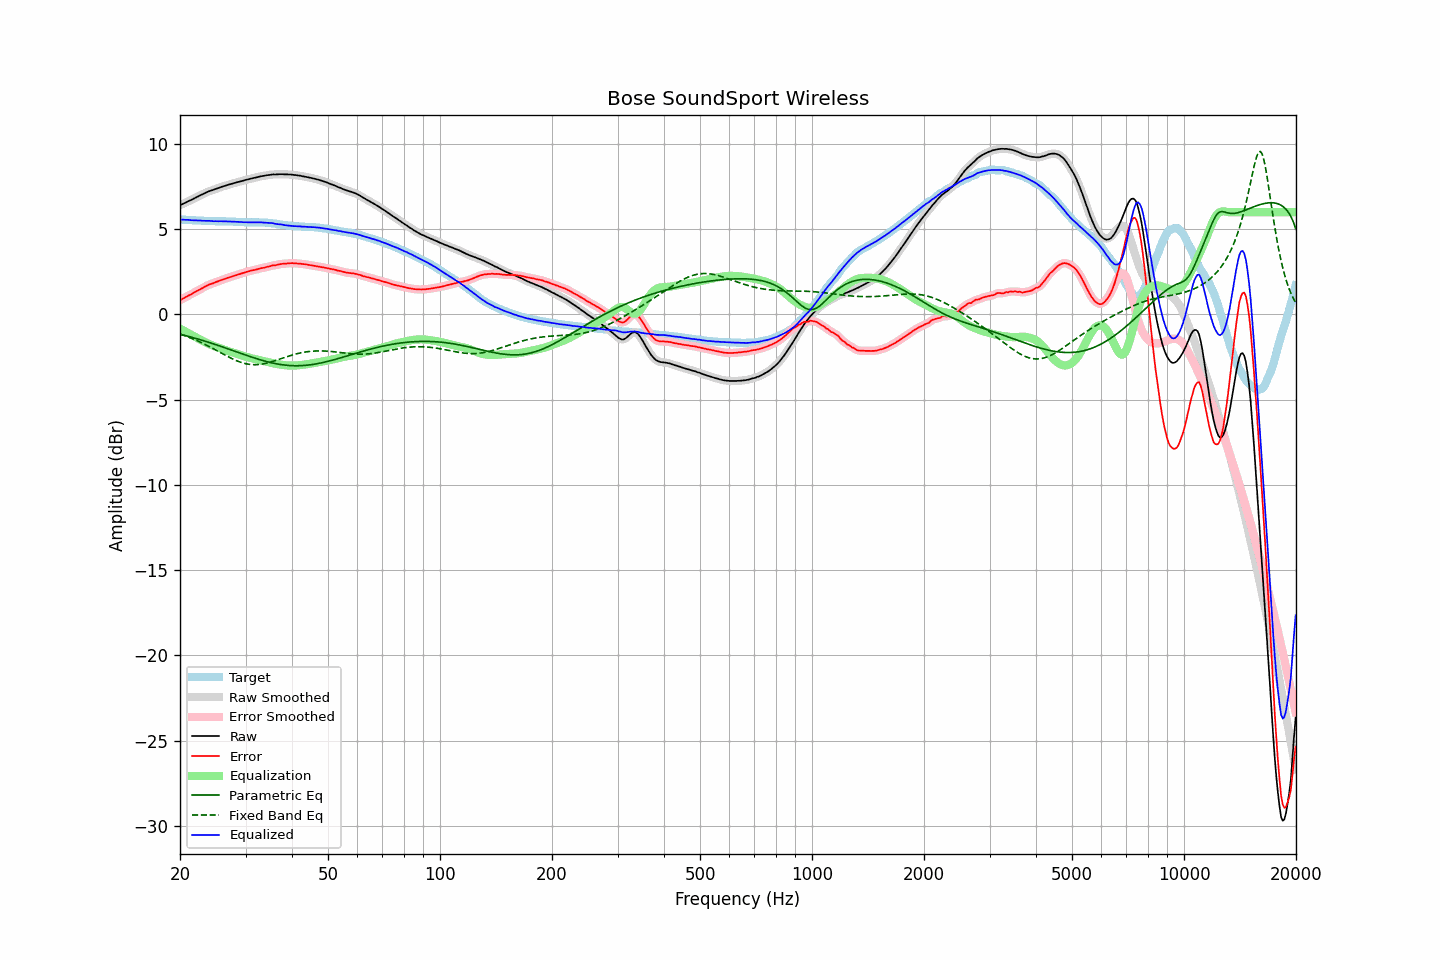

The data file committed next to this chart (first rows):
frequency, raw, error, smoothed, error_smoothed, equalization, parametric_eq, fixed_band_eq, equalized_raw, equalized_smoothed, target
20.00, 6.40, 0.84, 6.40, 0.84, -0.83, -1.16, -1.15, 5.57, 5.57, 5.57
20.20, 6.44, 0.88, 6.45, 0.88, -0.88, -1.19, -1.18, 5.56, 5.56, 5.57
20.40, 6.49, 0.94, 6.49, 0.93, -0.93, -1.21, -1.22, 5.56, 5.56, 5.56
20.61, 6.53, 0.98, 6.54, 0.98, -0.99, -1.23, -1.25, 5.55, 5.55, 5.56
20.81, 6.59, 1.04, 6.59, 1.04, -1.04, -1.26, -1.28, 5.55, 5.55, 5.55
21.02, 6.63, 1.09, 6.63, 1.09, -1.09, -1.28, -1.32, 5.55, 5.54, 5.54
21.23, 6.67, 1.14, 6.67, 1.14, -1.14, -1.31, -1.36, 5.54, 5.54, 5.53
21.44, 6.72, 1.18, 6.72, 1.19, -1.19, -1.33, -1.39, 5.53, 5.53, 5.53
21.66, 6.76, 1.24, 6.77, 1.24, -1.24, -1.36, -1.43, 5.52, 5.52, 5.52
21.87, 6.82, 1.29, 6.81, 1.29, -1.29, -1.39, -1.47, 5.52, 5.52, 5.52
22.09, 6.86, 1.35, 6.86, 1.35, -1.34, -1.41, -1.51, 5.52, 5.52, 5.51
22.31, 6.91, 1.39, 6.91, 1.40, -1.40, -1.44, -1.56, 5.51, 5.51, 5.51
22.54, 6.95, 1.44, 6.95, 1.45, -1.45, -1.47, -1.60, 5.51, 5.51, 5.51
22.76, 7.00, 1.50, 7.00, 1.50, -1.50, -1.50, -1.64, 5.50, 5.50, 5.50
22.99, 7.04, 1.54, 7.05, 1.55, -1.55, -1.53, -1.69, 5.49, 5.50, 5.50
23.22, 7.09, 1.60, 7.09, 1.60, -1.60, -1.55, -1.73, 5.49, 5.49, 5.49
23.45, 7.13, 1.65, 7.14, 1.65, -1.65, -1.58, -1.78, 5.49, 5.49, 5.49
23.69, 7.18, 1.69, 7.18, 1.70, -1.69, -1.61, -1.83, 5.49, 5.49, 5.49
23.92, 7.22, 1.75, 7.22, 1.74, -1.73, -1.64, -1.88, 5.49, 5.49, 5.48
24.16, 7.25, 1.78, 7.26, 1.78, -1.77, -1.67, -1.93, 5.48, 5.48, 5.48
24.40, 7.28, 1.81, 7.29, 1.81, -1.81, -1.70, -1.98, 5.47, 5.47, 5.48
24.65, 7.31, 1.84, 7.32, 1.85, -1.85, -1.73, -2.03, 5.46, 5.47, 5.48
24.89, 7.36, 1.89, 7.35, 1.88, -1.89, -1.77, -2.08, 5.47, 5.47, 5.47
25.14, 7.38, 1.92, 7.38, 1.92, -1.92, -1.80, -2.13, 5.47, 5.47, 5.46
25.39, 7.42, 1.95, 7.42, 1.96, -1.95, -1.83, -2.18, 5.46, 5.47, 5.46
25.65, 7.45, 1.99, 7.45, 1.99, -1.99, -1.86, -2.23, 5.47, 5.46, 5.46
25.91, 7.48, 2.02, 7.48, 2.02, -2.02, -1.89, -2.28, 5.46, 5.46, 5.46
26.16, 7.51, 2.05, 7.52, 2.05, -2.06, -1.93, -2.34, 5.46, 5.46, 5.46
26.43, 7.54, 2.08, 7.54, 2.09, -2.09, -1.96, -2.39, 5.46, 5.46, 5.46
26.69, 7.57, 2.13, 7.58, 2.12, -2.12, -1.99, -2.44, 5.45, 5.45, 5.45
26.96, 7.60, 2.16, 7.60, 2.15, -2.15, -2.02, -2.49, 5.45, 5.45, 5.45
27.23, 7.63, 2.19, 7.63, 2.18, -2.18, -2.06, -2.53, 5.45, 5.45, 5.45
27.50, 7.65, 2.21, 7.66, 2.21, -2.21, -2.09, -2.58, 5.44, 5.44, 5.45
27.77, 7.68, 2.24, 7.68, 2.24, -2.24, -2.12, -2.63, 5.44, 5.44, 5.44
28.05, 7.71, 2.28, 7.71, 2.27, -2.27, -2.16, -2.67, 5.44, 5.44, 5.43
28.33, 7.73, 2.30, 7.74, 2.30, -2.30, -2.19, -2.71, 5.43, 5.43, 5.43
28.62, 7.76, 2.33, 7.76, 2.34, -2.33, -2.22, -2.75, 5.43, 5.43, 5.43
28.90, 7.78, 2.36, 7.79, 2.36, -2.37, -2.26, -2.78, 5.42, 5.42, 5.42
29.19, 7.81, 2.40, 7.81, 2.39, -2.40, -2.29, -2.82, 5.42, 5.42, 5.42
29.48, 7.83, 2.42, 7.84, 2.43, -2.43, -2.32, -2.85, 5.41, 5.41, 5.42
29.78, 7.86, 2.46, 7.87, 2.46, -2.46, -2.36, -2.87, 5.41, 5.41, 5.41
30.08, 7.89, 2.49, 7.89, 2.49, -2.48, -2.39, -2.89, 5.41, 5.41, 5.40
30.38, 7.91, 2.51, 7.92, 2.51, -2.51, -2.42, -2.91, 5.40, 5.41, 5.40
30.68, 7.93, 2.53, 7.94, 2.54, -2.54, -2.45, -2.93, 5.40, 5.40, 5.40
30.99, 7.96, 2.57, 7.96, 2.56, -2.56, -2.49, -2.94, 5.40, 5.40, 5.40
31.30, 7.98, 2.59, 7.98, 2.58, -2.58, -2.52, -2.95, 5.40, 5.40, 5.40
31.61, 8.00, 2.60, 8.00, 2.60, -2.61, -2.55, -2.95, 5.40, 5.40, 5.40
31.93, 8.02, 2.62, 8.02, 2.62, -2.63, -2.58, -2.95, 5.40, 5.40, 5.40
32.24, 8.04, 2.64, 8.05, 2.65, -2.65, -2.61, -2.95, 5.40, 5.40, 5.40
32.57, 8.07, 2.68, 8.07, 2.67, -2.67, -2.64, -2.94, 5.40, 5.40, 5.40
32.89, 8.09, 2.70, 8.09, 2.70, -2.69, -2.67, -2.93, 5.40, 5.40, 5.40
33.22, 8.11, 2.72, 8.11, 2.72, -2.72, -2.69, -2.91, 5.40, 5.40, 5.39
33.55, 8.12, 2.73, 8.13, 2.74, -2.74, -2.72, -2.90, 5.39, 5.39, 5.39
33.89, 8.14, 2.76, 8.15, 2.76, -2.76, -2.75, -2.88, 5.38, 5.38, 5.39
34.23, 8.16, 2.79, 8.16, 2.78, -2.78, -2.77, -2.86, 5.38, 5.37, 5.38
34.57, 8.17, 2.80, 8.18, 2.80, -2.81, -2.79, -2.83, 5.37, 5.37, 5.37
34.92, 8.18, 2.82, 8.19, 2.83, -2.83, -2.82, -2.80, 5.36, 5.36, 5.36
35.27, 8.20, 2.86, 8.20, 2.85, -2.85, -2.84, -2.78, 5.36, 5.35, 5.35
35.62, 8.21, 2.88, 8.21, 2.87, -2.87, -2.86, -2.75, 5.35, 5.34, 5.33
35.97, 8.20, 2.87, 8.21, 2.88, -2.89, -2.88, -2.72, 5.32, 5.32, 5.33
... 635 more rows
